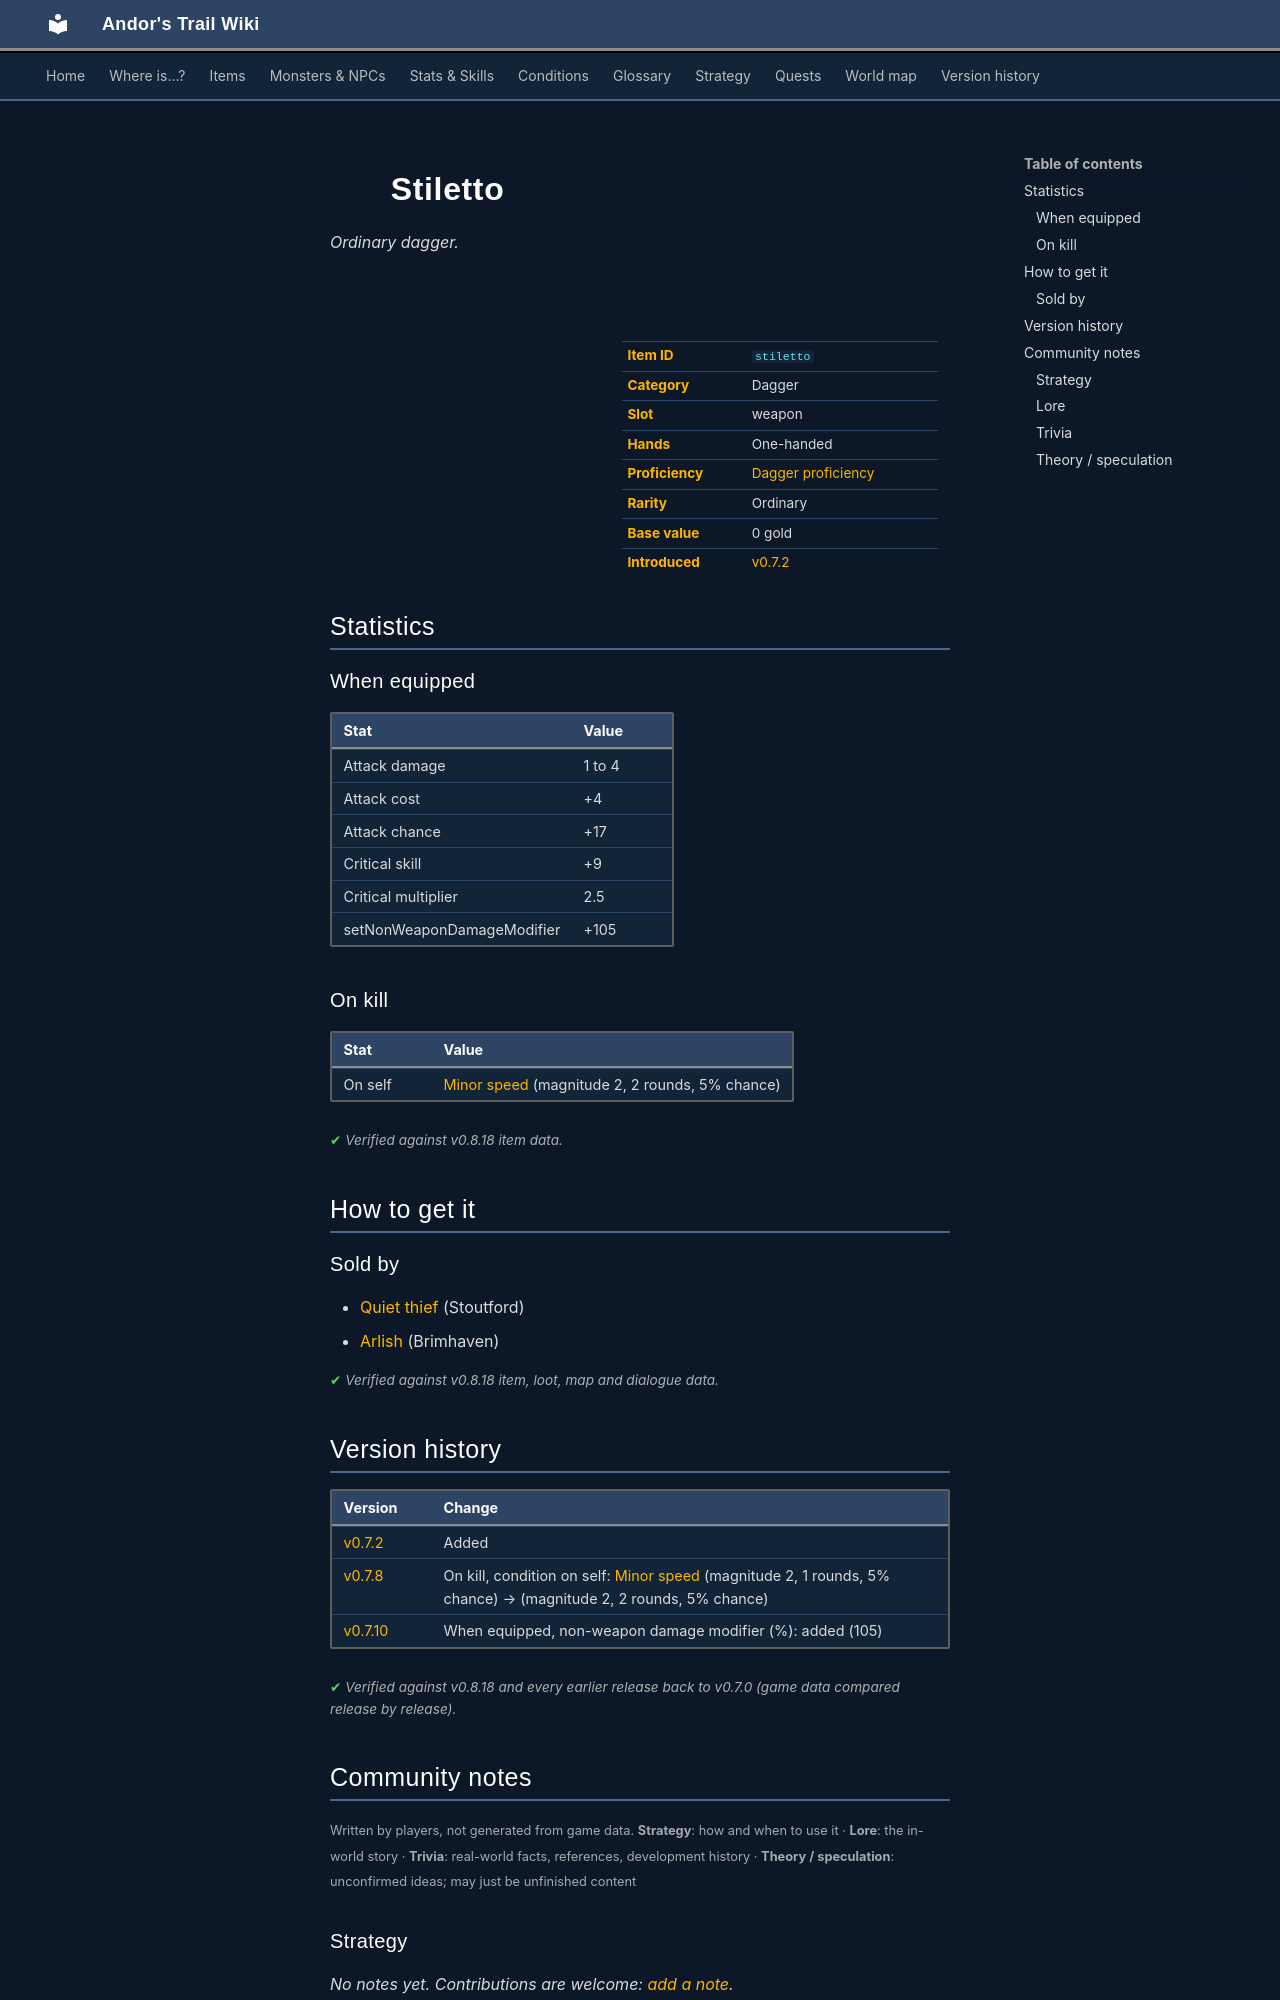

repository: asdfghjkl628/Andor-s-Trail-Wikiiii · page: items/stiletto/index.html · generator: mkdocs

---
description: "Stiletto is a ordinary dagger in Andor's Trail (Attack damage 1 to 4, Attack cost +4, Attack chance +17, Critical skill +9). How to get it: shops."
---

# ![](../assets/icons/items/items_tometik3_33.png){ .sprite } Stiletto

*Ordinary dagger.*

<div class="infobox" markdown>

<p class="ib-img"><img class="sprite" src="../../assets/icons/items/items_tometik3_33.png" alt=""></p>

| | |
|---|---|
| **Item ID** | `stiletto` |
| **Category** | Dagger |
| **Slot** | weapon |
| **Hands** | One-handed |
| **Proficiency** | [Dagger proficiency](../skills/weaponProficiencyDagger.md) |
| **Rarity** | Ordinary |
| **Base value** | 0 gold |
| **Introduced** | [v0.7.2](../versions/0.7.2.md) |

</div>

## Statistics

### When equipped

| Stat | Value |
|---|---|
| Attack damage | 1 to 4 |
| Attack cost | +4 |
| Attack chance | +17 |
| Critical skill | +9 |
| Critical multiplier | 2.5 |
| setNonWeaponDamageModifier | +105 |

### On kill

| Stat | Value |
|---|---|
| On self | [Minor speed](../conditions/speed_minor.md) (magnitude 2, 2 rounds, 5% chance) |

<p class="verified">Verified against v0.8.18 item data.</p>

## How to get it

### Sold by

- [Quiet thief](../monsters/stoutford_thief.md) (Stoutford)
- [Arlish](../monsters/arlish.md) (Brimhaven)


<p class="verified">Verified against v0.8.18 item, loot, map and dialogue data.</p>


## Version history

| Version | Change |
|---|---|
| [v0.7.2](../versions/0.7.2.md) | Added |
| [v0.7.8](../versions/0.7.8.md) | On kill, condition on self: [Minor speed](../conditions/speed_minor.md) (magnitude 2, 1 rounds, 5% chance) → (magnitude 2, 2 rounds, 5% chance) |
| [v0.7.10](../versions/0.7.10.md) | When equipped, non-weapon damage modifier (%): added (105) |

<p class="verified">Verified against v0.8.18 and every earlier release back to v0.7.0 (game data compared release by release).</p>


## Community notes

<small>Written by players, not generated from game data. **Strategy**: how and when to use it · **Lore**: the in-world story · **Trivia**: real-world facts, references, development history · **Theory / speculation**: unconfirmed ideas; may just be unfinished content</small>

### Strategy

*No notes yet. Contributions are welcome: [add a note](https://github.com/asdfghjkl628/Andor-s-Trail-Wikiiii/new/main/notes/items?filename=stiletto.md&value=%23%23%20Strategy%0A%0A%3C%21--%20how%20and%20when%20to%20use%20it%20--%3E%0A%0A%23%23%20Lore%0A%0A%3C%21--%20the%20in-world%20story%20--%3E%0A%0A%23%23%20Trivia%0A%0A%3C%21--%20real-world%20facts%2C%20references%2C%20development%20history%20--%3E%0A%0A%23%23%20Theory%20/%20speculation%0A%0A%3C%21--%20unconfirmed%20ideas%3B%20may%20just%20be%20unfinished%20content%20--%3E%0A).*

### Lore

*No notes yet. Contributions are welcome: [add a note](https://github.com/asdfghjkl628/Andor-s-Trail-Wikiiii/new/main/notes/items?filename=stiletto.md&value=%23%23%20Strategy%0A%0A%3C%21--%20how%20and%20when%20to%20use%20it%20--%3E%0A%0A%23%23%20Lore%0A%0A%3C%21--%20the%20in-world%20story%20--%3E%0A%0A%23%23%20Trivia%0A%0A%3C%21--%20real-world%20facts%2C%20references%2C%20development%20history%20--%3E%0A%0A%23%23%20Theory%20/%20speculation%0A%0A%3C%21--%20unconfirmed%20ideas%3B%20may%20just%20be%20unfinished%20content%20--%3E%0A).*

### Trivia

*No notes yet. Contributions are welcome: [add a note](https://github.com/asdfghjkl628/Andor-s-Trail-Wikiiii/new/main/notes/items?filename=stiletto.md&value=%23%23%20Strategy%0A%0A%3C%21--%20how%20and%20when%20to%20use%20it%20--%3E%0A%0A%23%23%20Lore%0A%0A%3C%21--%20the%20in-world%20story%20--%3E%0A%0A%23%23%20Trivia%0A%0A%3C%21--%20real-world%20facts%2C%20references%2C%20development%20history%20--%3E%0A%0A%23%23%20Theory%20/%20speculation%0A%0A%3C%21--%20unconfirmed%20ideas%3B%20may%20just%20be%20unfinished%20content%20--%3E%0A).*
